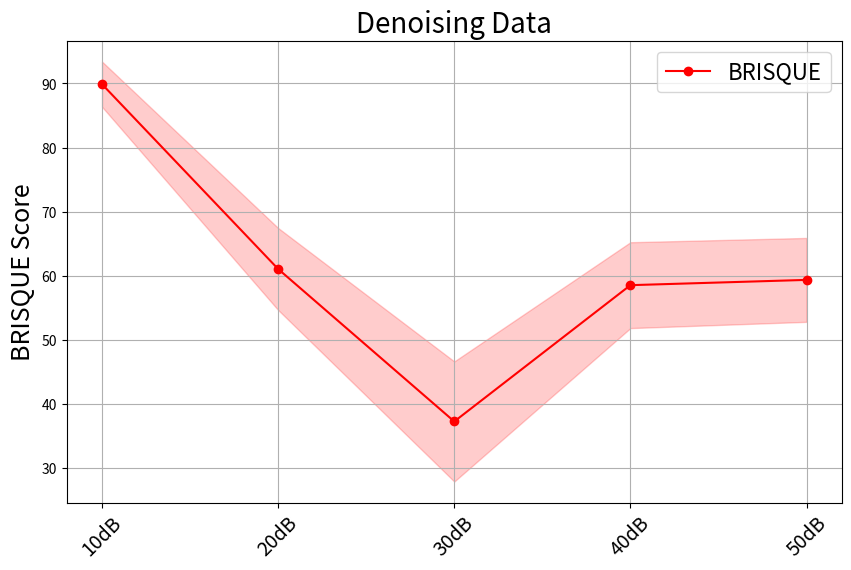

The script that saved this image:
import numpy as np
import matplotlib.pyplot as plt

# Configurations (Noise Levels in dB)
configs = ["10dB", "20dB", "30dB", "40dB", "50dB"]

# BRISQUE Scores for Denoising Data
denoising_brisque_mean_norm_filter = {
    "BRISQUE": ([108.570, 93.643, 68.554, 34.757, 33.191], [2.640, 3.888, 8.217, 4.966, 4.573])
}

denoising_brisque_zscore_norm_filter = {
    "BRISQUE": ([89.886, 61.056, 37.271, 58.534, 59.356], [3.528, 6.399, 9.369, 6.698, 6.545])
}

def plot_brisque(configs, brisque_means, brisque_stds, title):
    """
    Creates a line plot for BRISQUE scores with error bands (std deviation).
    
    :param configs: X-axis labels (configurations)
    :param brisque_means: Mean BRISQUE values
    :param brisque_stds: Standard deviation of BRISQUE scores
    :param title: Title of the graph
    """
    x = np.arange(len(configs))
    
    plt.figure(figsize=(10, 6))
    plt.plot(x, brisque_means, label="BRISQUE", color="r", linestyle="-", marker="o")
    plt.fill_between(x, np.array(brisque_means) - np.array(brisque_stds), 
                     np.array(brisque_means) + np.array(brisque_stds), color="r", alpha=0.2)

    plt.ylabel("BRISQUE Score", fontsize=18)
    plt.xticks(x, configs, rotation=45, fontsize=14)
    plt.title(title, fontsize=20)
    plt.grid(True)
    plt.legend(fontsize=16)
    plt.show()

# Generate BRISQUE plot for denoising dataset
# plot_brisque(configs, denoising_brisque_mean_norm_filter["BRISQUE"][0], denoising_brisque_mean_norm_filter["BRISQUE"][1], "Denoising Data")
plot_brisque(configs, denoising_brisque_zscore_norm_filter["BRISQUE"][0], denoising_brisque_zscore_norm_filter["BRISQUE"][1], "Denoising Data")